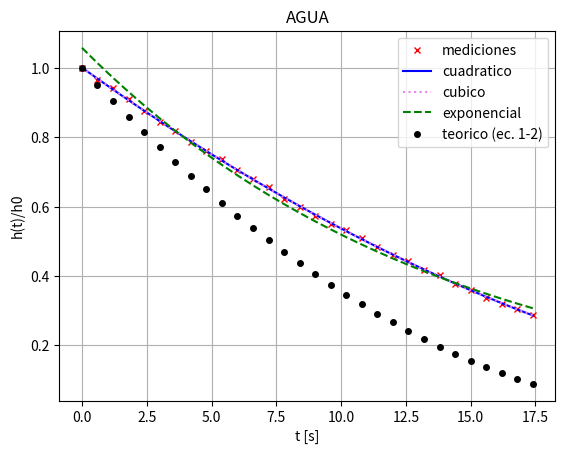

Write the Python code that produced this figure. (Note: this script raises an exception after producing the figure.)
import numpy as np
import matplotlib.pyplot as plt

# Parametros para Punto 5 (Torricelli teorico)
d1 = 5.987
d2 = 0.478
g = 9.8
dh = 0.2

# AGUA (30 mediciones, cada 0.6 s)
t = np.array([0.0, 0.6, 1.2, 1.8, 2.4, 3.0, 3.6, 4.2, 4.8, 5.4,
              6.0, 6.6, 7.2, 7.8, 8.4, 9.0, 9.6, 10.2, 10.8, 11.4,
              12.0, 12.6, 13.2, 13.8, 14.4, 15.0, 15.6, 16.2, 16.8, 17.4])
h = np.array([12.2, 11.8, 11.5, 11.1, 10.7, 10.3, 10.0, 9.6, 9.3, 9.0,
              8.6, 8.3, 8.0, 7.6, 7.3, 7.0, 6.7, 6.5, 6.2, 5.9,
              5.6, 5.4, 5.1, 4.9, 4.6, 4.4, 4.1, 3.9, 3.7, 3.5])

# ACEITE (26 mediciones, cada 0.7 s)
t2 = np.array([0.0, 0.7, 1.4, 2.1, 2.8, 3.5, 4.2, 4.9, 5.6, 6.3,
               7.0, 7.7, 8.4, 9.1, 9.8, 10.5, 11.2, 11.9, 12.6, 13.3,
               14.0, 14.7, 15.4, 16.1, 16.8, 17.5])
h2 = np.array([13.0, 12.7, 12.2, 11.8, 11.4, 10.9, 10.5, 10.2, 9.8, 9.4,
               9.0, 8.6, 8.3, 8.0, 7.6, 7.3, 7.0, 6.7, 6.4, 6.1,
               5.5, 5.2, 5.0, 4.2, 4.0, 3.7])

# ==========================================
# AGUA
# ==========================================
h0 = h[0]
y = h / h0
dy = (dh / h0) + (h * dh) / (h0 ** 2)
er = dy / y

# Filtrar solo mediciones con error relativo menor al 10% (0.10)
sel = er < 0.10
ta = t[sel]
ya = y[sel]

# Funciones base: phi0 = 1, phi1 = t, phi2 = t^2, phi3 = t^3
phi0 = np.ones(ta.size)
phi1 = ta
phi2 = ta ** 2
phi3 = ta ** 3

# a) Ajuste cuadratico: y = a + b*t + c*t^2
M2 = np.array([
    [np.sum(phi0 * phi0), np.sum(phi0 * phi1), np.sum(phi0 * phi2)],
    [np.sum(phi1 * phi0), np.sum(phi1 * phi1), np.sum(phi1 * phi2)],
    [np.sum(phi2 * phi0), np.sum(phi2 * phi1), np.sum(phi2 * phi2)]
])
b2 = np.array([np.sum(ya * phi0), np.sum(ya * phi1), np.sum(ya * phi2)])
a, b, c = np.linalg.solve(M2, b2)

# b) Ajuste cubico: y = aC + bC*t + cC*t^2 + dC*t^3
M3 = np.array([
    [np.sum(phi0 * phi0), np.sum(phi0 * phi1), np.sum(phi0 * phi2), np.sum(phi0 * phi3)],
    [np.sum(phi1 * phi0), np.sum(phi1 * phi1), np.sum(phi1 * phi2), np.sum(phi1 * phi3)],
    [np.sum(phi2 * phi0), np.sum(phi2 * phi1), np.sum(phi2 * phi2), np.sum(phi2 * phi3)],
    [np.sum(phi3 * phi0), np.sum(phi3 * phi1), np.sum(phi3 * phi2), np.sum(phi3 * phi3)]
])
b3 = np.array([np.sum(ya * phi0), np.sum(ya * phi1), np.sum(ya * phi2), np.sum(ya * phi3)])
aC, bC, cC, dC = np.linalg.solve(M3, b3)

# c) Ajuste exponencial linealizado: ln(y) = aexp - bexp*t
Y_lin = np.log(ya)
M1 = np.array([
    [np.sum(phi0 * phi0), np.sum(phi0 * phi1)],
    [np.sum(phi1 * phi0), np.sum(phi1 * phi1)]
])
b1 = np.array([np.sum(Y_lin * phi0), np.sum(Y_lin * phi1)])
aexp, mexp = np.linalg.solve(M1, b1)
bexp = -mexp

# Evaluacion en TODOS los tiempos medidos
p2 = a + b * t + c * (t ** 2)
p3 = aC + bC * t + cC * (t ** 2) + dC * (t ** 3)
pexp = np.exp(aexp - bexp * t)

# Punto 5: estimacion teorica ec. (1) y (2)
tf = np.sqrt(2.0 * (h0 / 100.0) / g * ((d1 / d2) ** 4 - 1.0))
p_teo = (1.0 - t / tf) ** 2

# Error cuadratico medio (ECM) tomando en cuenta TODAS las mediciones
ecm2 = np.sqrt(np.sum((y - p2) ** 2) / y.size)
ecm3 = np.sqrt(np.sum((y - p3) ** 2) / y.size)
ecmexp = np.sqrt(np.sum((y - pexp) ** 2) / y.size)
ecm_teo = np.sqrt(np.sum((y - p_teo) ** 2) / y.size)

plt.figure()
plt.plot(t, y, 'rx', markersize=5, label='mediciones')
plt.plot(t, p2, 'b-', label='cuadratico')
plt.plot(t, p3, color='violet', linestyle=':', label='cubico')
plt.plot(t, pexp, 'g--', label='exponencial')
plt.plot(t, p_teo, 'ko', markersize=4, label='teorico (ec. 1-2)')
plt.xlabel('t [s]')
plt.ylabel('h(t)/h0')
plt.title('AGUA')
plt.legend()
plt.grid(True)

ruta_png_agua = 'graficos/ajuste_agua.png'
plt.savefig(ruta_png_agua, dpi=300, bbox_inches='tight')
plt.show()

print('==== AGUA ====')
print('puntos en el ajuste:', ta.size, 'de', t.size)
print('cuadratico :', a, b, c, 'ECM =', ecm2)
print('cubico     :', aC, bC, cC, dC, 'ECM =', ecm3)
print('exponencial:', aexp, bexp, 'ECM =', ecmexp)
print('teorico    : tf =', tf, 'ECM =', ecm_teo)
print('grafico guardado en:', ruta_png_agua)
print()


# ==========================================
# ACEITE
# ==========================================
h0_2 = h2[0]
y2 = h2 / h0_2
dy2 = (dh / h0_2) + (h2 * dh) / (h0_2 ** 2)
er2 = dy2 / y2

# Filtrar solo mediciones con error relativo menor al 10% (0.10)
sel2 = er2 < 0.10
ta2 = t2[sel2]
ya2 = y2[sel2]

# Funciones base: phi0 = 1, phi1 = t, phi2 = t^2, phi3 = t^3
phi0_2 = np.ones(ta2.size)
phi1_2 = ta2
phi2_2 = ta2 ** 2
phi3_2 = ta2 ** 3

# a) Ajuste cuadratico: y = a + b*t + c*t^2
M2_2 = np.array([
    [np.sum(phi0_2 * phi0_2), np.sum(phi0_2 * phi1_2), np.sum(phi0_2 * phi2_2)],
    [np.sum(phi1_2 * phi0_2), np.sum(phi1_2 * phi1_2), np.sum(phi1_2 * phi2_2)],
    [np.sum(phi2_2 * phi0_2), np.sum(phi2_2 * phi1_2), np.sum(phi2_2 * phi2_2)]
])
b2_2 = np.array([np.sum(ya2 * phi0_2), np.sum(ya2 * phi1_2), np.sum(ya2 * phi2_2)])
a_2, b_2, c_2 = np.linalg.solve(M2_2, b2_2)

# b) Ajuste cubico: y = aC + bC*t + cC*t^2 + dC*t^3
M3_2 = np.array([
    [np.sum(phi0_2 * phi0_2), np.sum(phi0_2 * phi1_2), np.sum(phi0_2 * phi2_2), np.sum(phi0_2 * phi3_2)],
    [np.sum(phi1_2 * phi0_2), np.sum(phi1_2 * phi1_2), np.sum(phi1_2 * phi2_2), np.sum(phi1_2 * phi3_2)],
    [np.sum(phi2_2 * phi0_2), np.sum(phi2_2 * phi1_2), np.sum(phi2_2 * phi2_2), np.sum(phi2_2 * phi3_2)],
    [np.sum(phi3_2 * phi0_2), np.sum(phi3_2 * phi1_2), np.sum(phi3_2 * phi2_2), np.sum(phi3_2 * phi3_2)]
])
b3_2 = np.array([np.sum(ya2 * phi0_2), np.sum(ya2 * phi1_2), np.sum(ya2 * phi2_2), np.sum(ya2 * phi3_2)])
aC_2, bC_2, cC_2, dC_2 = np.linalg.solve(M3_2, b3_2)

# c) Ajuste exponencial linealizado: ln(y) = aexp - bexp*t
Y_lin_2 = np.log(ya2)
M1_2 = np.array([
    [np.sum(phi0_2 * phi0_2), np.sum(phi0_2 * phi1_2)],
    [np.sum(phi1_2 * phi0_2), np.sum(phi1_2 * phi1_2)]
])
b1_2 = np.array([np.sum(Y_lin_2 * phi0_2), np.sum(Y_lin_2 * phi1_2)])
aexp_2, mexp_2 = np.linalg.solve(M1_2, b1_2)
bexp_2 = -mexp_2

# Evaluacion en TODOS los tiempos medidos
p2_2 = a_2 + b_2 * t2 + c_2 * (t2 ** 2)
p3_2 = aC_2 + bC_2 * t2 + cC_2 * (t2 ** 2) + dC_2 * (t2 ** 3)
pexp_2 = np.exp(aexp_2 - bexp_2 * t2)

# Punto 5: estimacion teorica ec. (1) y (2)
tf_2 = np.sqrt(2.0 * (h0_2 / 100.0) / g * ((d1 / d2) ** 4 - 1.0))
p_teo_2 = (1.0 - t2 / tf_2) ** 2

# Error cuadratico medio (ECM) tomando en cuenta TODAS las mediciones
ecm2_2 = np.sqrt(np.sum((y2 - p2_2) ** 2) / y2.size)
ecm3_2 = np.sqrt(np.sum((y2 - p3_2) ** 2) / y2.size)
ecmexp_2 = np.sqrt(np.sum((y2 - pexp_2) ** 2) / y2.size)
ecm_teo_2 = np.sqrt(np.sum((y2 - p_teo_2) ** 2) / y2.size)

plt.figure()
plt.plot(t2, y2, 'rx', markersize=5, label='mediciones')
plt.plot(t2, p2_2, 'b-', label='cuadratico')
plt.plot(t2, p3_2, color='violet', linestyle=':', label='cubico')
plt.plot(t2, pexp_2, 'g--', label='exponencial')
plt.plot(t2, p_teo_2, 'ko', markersize=4, label='teorico (ec. 1-2)')
plt.xlabel('t [s]')
plt.ylabel('h(t)/h0')
plt.title('ACEITE')
plt.legend()
plt.grid(True)

ruta_png_aceite = 'graficos/ajuste_aceite.png'
plt.savefig(ruta_png_aceite, dpi=300, bbox_inches='tight')
plt.show()

print('==== ACEITE ====')
print('puntos en el ajuste:', ta2.size, 'de', t2.size)
print('cuadratico :', a_2, b_2, c_2, 'ECM =', ecm2_2)
print('cubico     :', aC_2, bC_2, cC_2, dC_2, 'ECM =', ecm3_2)
print('exponencial:', aexp_2, bexp_2, 'ECM =', ecmexp_2)
print('teorico    : tf =', tf_2, 'ECM =', ecm_teo_2)
print('grafico guardado en:', ruta_png_aceite)
print()
